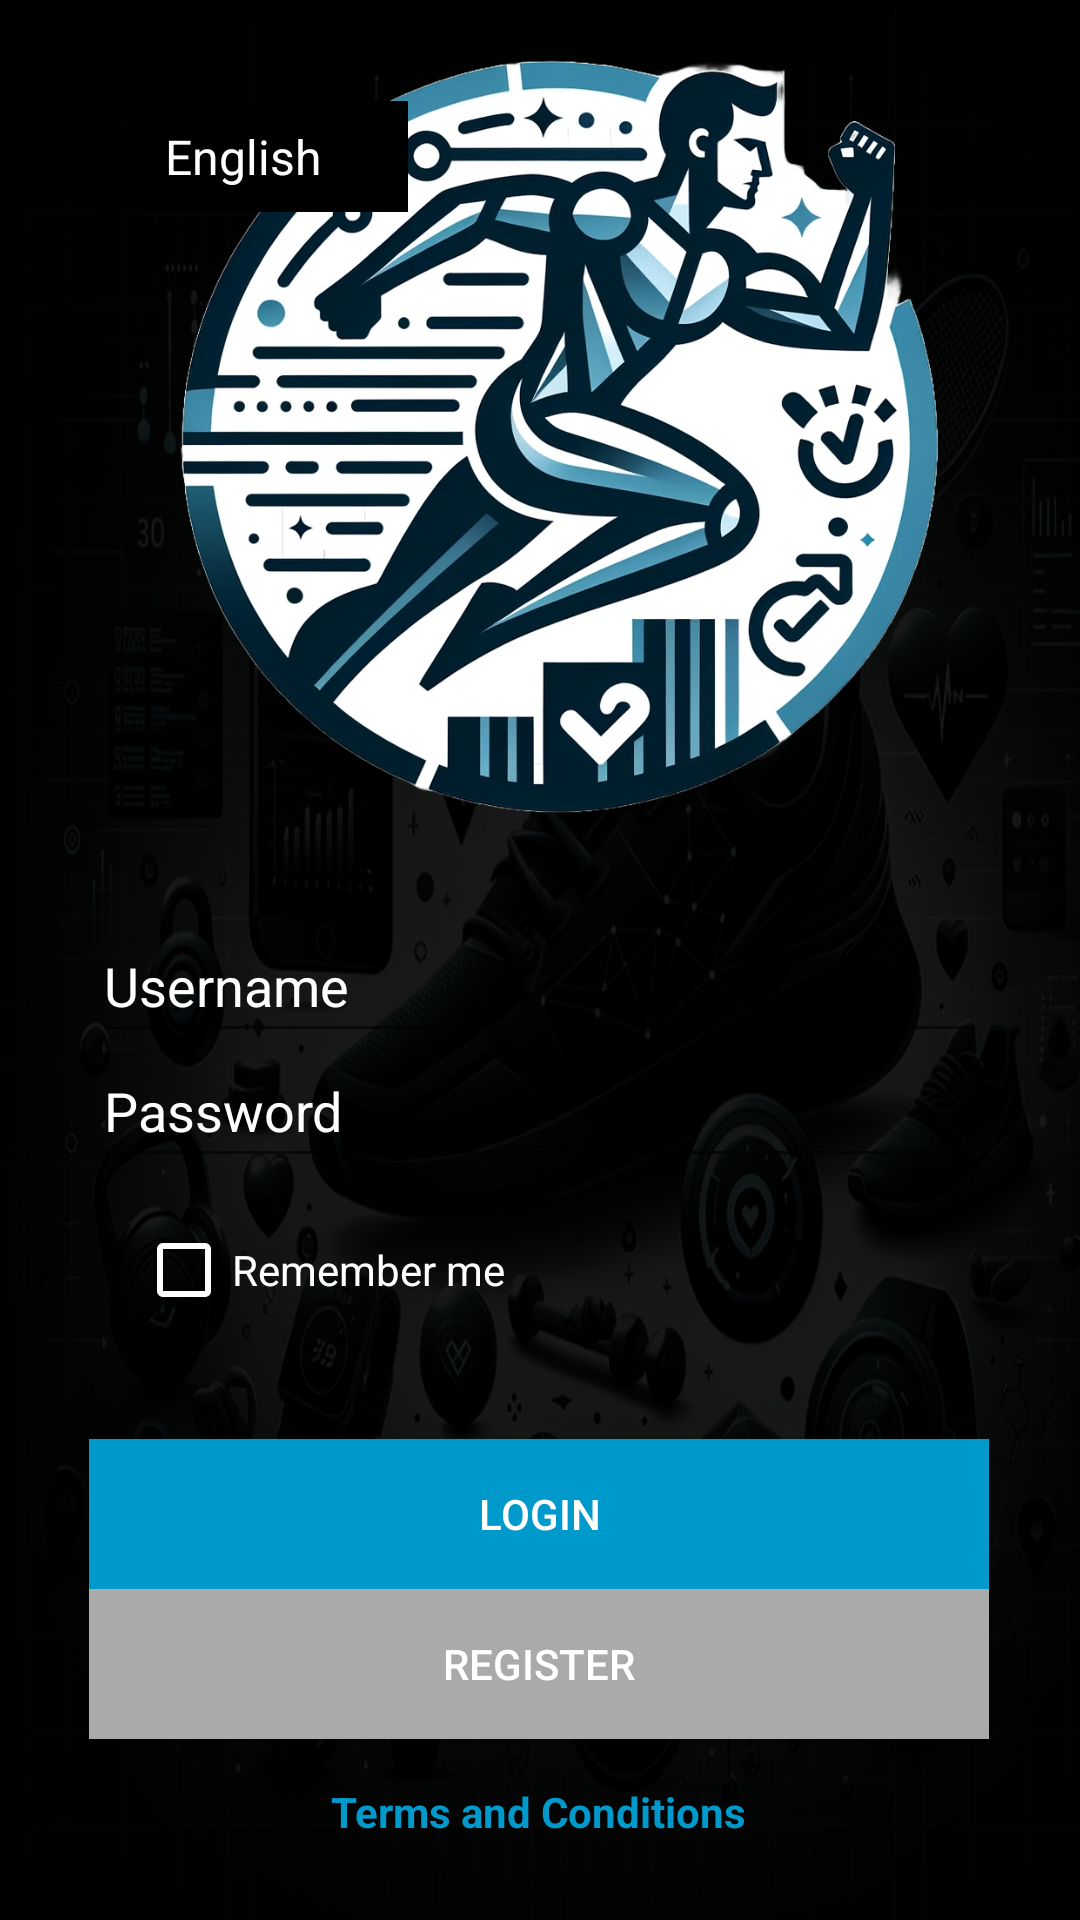

Layout XML and referenced resources for this Android screen:
<!-- AndroidManifest.xml: activity theme AppTheme.CustomSpinner -->
<!-- res/layout/activity_main.xml -->
<?xml version="1.0" encoding="utf-8"?>
<androidx.constraintlayout.widget.ConstraintLayout xmlns:android="http://schemas.android.com/apk/res/android"
    xmlns:app="http://schemas.android.com/apk/res-auto"
    xmlns:tools="http://schemas.android.com/tools"
    android:layout_width="match_parent"
    android:layout_height="match_parent"
    android:background="@drawable/fondodeapp"
    tools:context=".ui.MainActivity">

    <ImageView
        android:id="@+id/imageView"
        android:layout_width="300dp"
        android:layout_height="297dp"
        android:layout_marginTop="16dp"
        android:layout_marginBottom="372dp"
        android:background="@android:color/transparent"

        app:layout_constraintBottom_toBottomOf="parent"
        app:layout_constraintEnd_toEndOf="parent"
        app:layout_constraintHorizontal_bias="0.5"
        app:layout_constraintStart_toStartOf="parent"
        app:layout_constraintTop_toTopOf="parent"
        app:srcCompat="@drawable/login"
        tools:ignore="MissingConstraints" />

    <EditText
        android:id="@+id/usernameEditText"
        android:layout_width="298dp"
        android:layout_height="48dp"
        android:hint="@string/username"
        android:textColorHint="#FFFFFF"
        app:layout_constraintBottom_toBottomOf="parent"
        app:layout_constraintEnd_toEndOf="parent"
        app:layout_constraintHorizontal_bias="0.495"
        app:layout_constraintStart_toStartOf="parent"
        app:layout_constraintTop_toTopOf="parent"
        app:layout_constraintVertical_bias="0.512"
        tools:ignore="MissingConstraints"
        android:textColor="@android:color/white"
        />

    <EditText
        android:id="@+id/passwordEditText"
        android:layout_width="298dp"
        android:layout_height="48dp"
        android:hint="@string/password"
        android:textColorHint="#FFFFFF"
        android:inputType="textPassword"
        app:layout_constraintBottom_toBottomOf="parent"
        app:layout_constraintEnd_toEndOf="parent"
        app:layout_constraintHorizontal_bias="0.495"
        app:layout_constraintStart_toStartOf="parent"
        app:layout_constraintTop_toTopOf="parent"
        app:layout_constraintVertical_bias="0.582"
        tools:ignore="MissingConstraints"
        android:textColor="@android:color/white"
        />

    <CheckBox
        android:id="@+id/rememberMeCheckBox"
        android:layout_width="wrap_content"
        android:layout_height="wrap_content"
        android:buttonTint="@android:color/white"
        android:text="@string/remember_me"
        android:textColor="@android:color/white"
        app:layout_constraintBottom_toBottomOf="parent"
        app:layout_constraintEnd_toEndOf="parent"
        app:layout_constraintHorizontal_bias="0.191"
        app:layout_constraintStart_toStartOf="parent"
        app:layout_constraintTop_toTopOf="parent"
        app:layout_constraintVertical_bias="0.67"
        tools:ignore="MissingConstraints" />

    <Button
        android:id="@+id/loginButton"
        android:layout_width="300dp"
        android:layout_height="50dp"
        android:background="@android:color/holo_blue_dark"
        android:text="@string/login"
        android:onClick="onLoginButtonClick"
        android:textColor="@android:color/white"
        app:layout_constraintBottom_toBottomOf="parent"
        app:layout_constraintEnd_toEndOf="parent"
        app:layout_constraintHorizontal_bias="0.495"
        app:layout_constraintStart_toStartOf="parent"
        app:layout_constraintTop_toTopOf="parent"
        app:layout_constraintVertical_bias="0.813"

        tools:ignore="MissingConstraints" />


    <Button
        android:id="@+id/registerButton"
        android:layout_width="300dp"
        android:layout_height="50dp"
        android:text="@string/register"
        android:textColor="@android:color/white"

        android:background="@android:color/darker_gray"
        app:layout_constraintBottom_toBottomOf="parent"
        app:layout_constraintEnd_toEndOf="parent"
        app:layout_constraintHorizontal_bias="0.495"
        app:layout_constraintStart_toStartOf="parent"
        app:layout_constraintTop_toTopOf="parent"
        app:layout_constraintVertical_bias="0.898"
        tools:ignore="MissingConstraints" />

    <Spinner
        android:id="@+id/spinner_language"
        style="@style/AppTheme.CustomSpinner"
        android:layout_width="89dp"
        android:layout_height="37dp"
        android:layout_gravity="center_horizontal"
        android:entries="@array/language_options"
        android:prompt="@string/prompt_languages"
        app:layout_constraintBottom_toBottomOf="parent"
        app:layout_constraintEnd_toEndOf="parent"
        app:layout_constraintHorizontal_bias="0.173"
        app:layout_constraintStart_toStartOf="parent"
        app:layout_constraintTop_toTopOf="parent"
        app:layout_constraintVertical_bias="0.056"
        tools:ignore="MissingConstraints" />

    <TextView
        android:id="@+id/tvTermsAndConditions"
        android:layout_width="wrap_content"
        android:layout_height="wrap_content"
        android:text="Terms and Conditions"
        android:textColor="@android:color/holo_blue_dark"
        android:textStyle="bold"
        android:background="@android:color/transparent"

        app:layout_constraintBottom_toBottomOf="parent"
        app:layout_constraintEnd_toEndOf="parent"
        app:layout_constraintHorizontal_bias="0.498"
        app:layout_constraintStart_toStartOf="parent"
        app:layout_constraintTop_toTopOf="parent"
        app:layout_constraintVertical_bias="0.957"
        android:onClick="openTermsActivity"
        tools:ignore="MissingConstraints" />



</androidx.constraintlayout.widget.ConstraintLayout>


<!-- resources referenced by this layout -->
<resources>
  <array name="language_options">
          <item>English</item>
          <item>Español</item>
      </array>
  <!-- drawable fondodeapp: png bitmap (drawable, 567779 bytes) -->
  <!-- drawable login: png bitmap (drawable, 595739 bytes) -->
  <string name="login">Login</string>
  <string name="password">Password</string>
  <string name="prompt_languages">Language</string>
  <string name="register">Register</string>
  <string name="remember_me">Remember me</string>
  <string name="username">Username</string>
  <style name="AppTheme.CustomSpinner" parent="Theme.Design.Light.NoActionBar">
          <item name="android:textColor">#FFFFFF</item> 
          <item name="android:background">#000000</item> 
  
      </style>
</resources>
